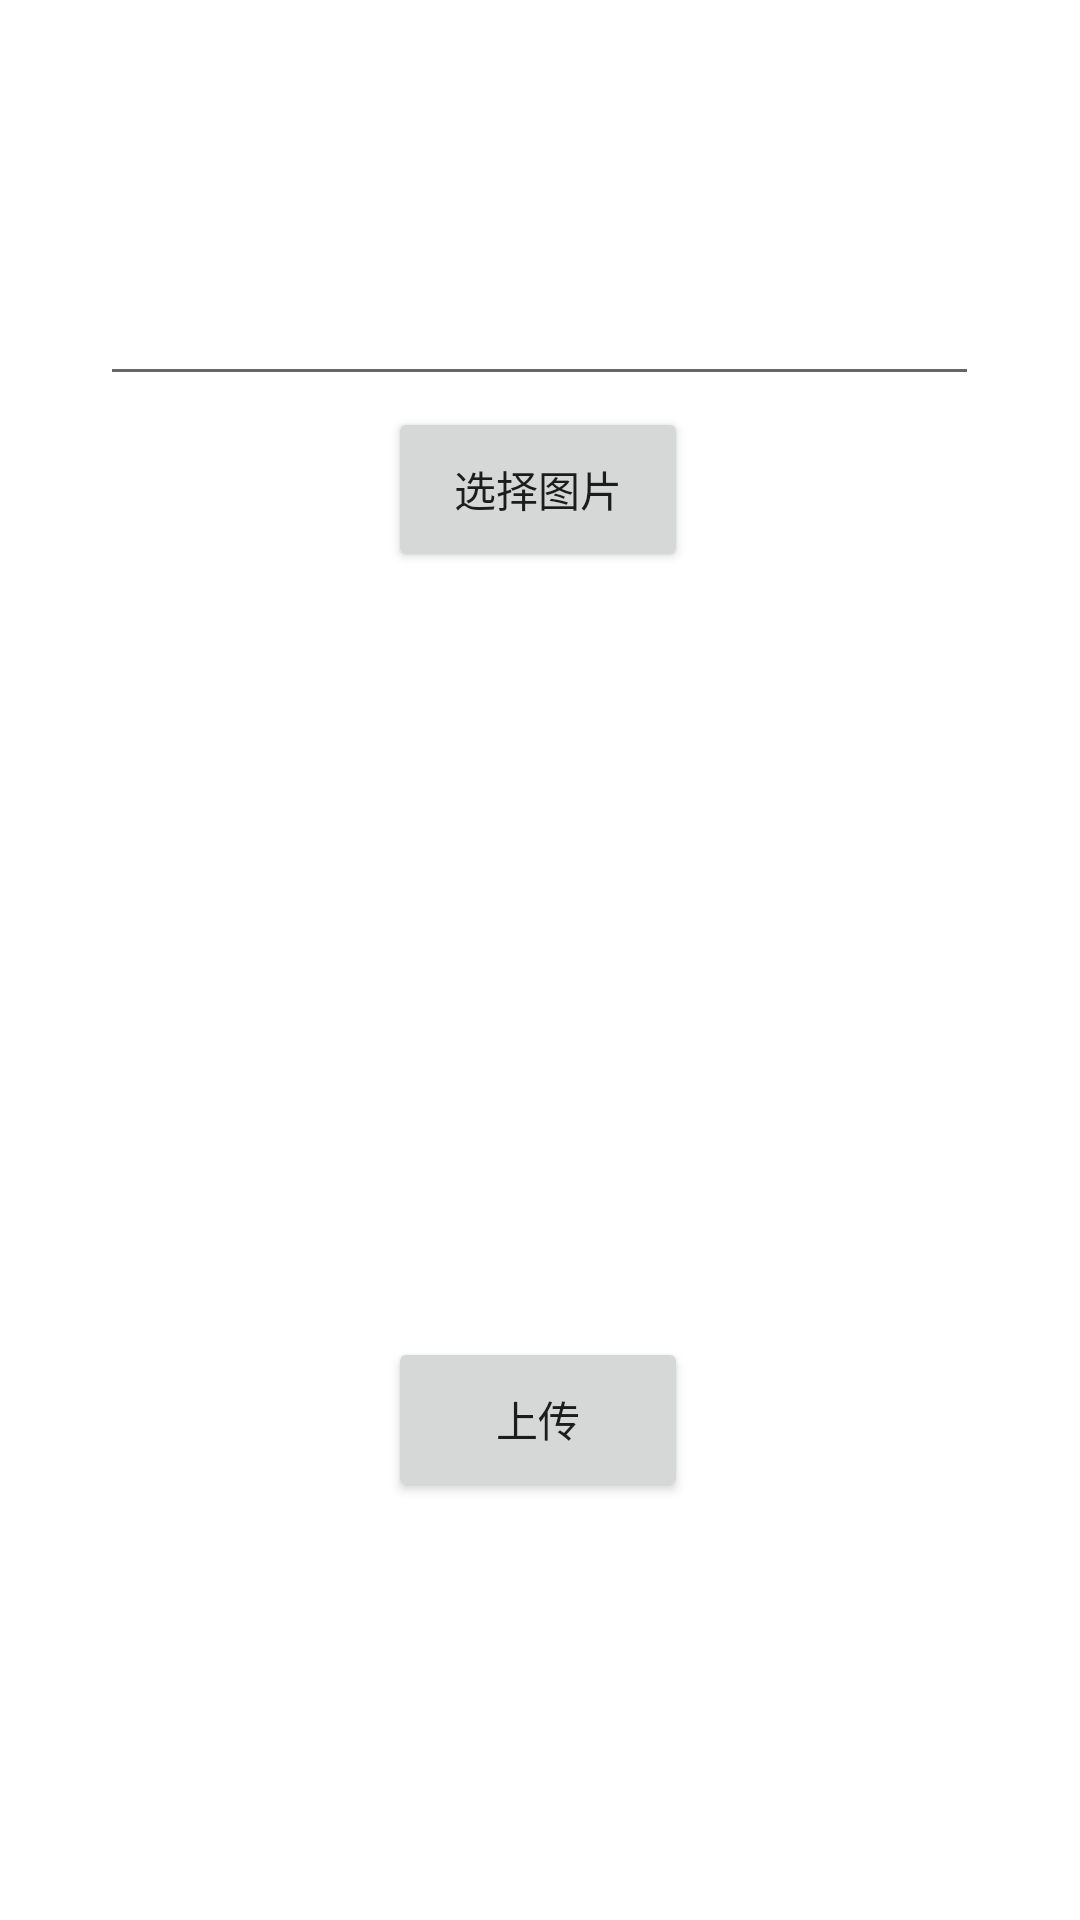

Here is an Android app screen rendered from its layout file. Give the layout XML and the strings, colors and styles it references.
<!-- AndroidManifest.xml: application theme Theme.PictureShare -->
<!-- res/layout/activity_share.xml -->
<?xml version="1.0" encoding="utf-8"?>
<androidx.constraintlayout.widget.ConstraintLayout xmlns:android="http://schemas.android.com/apk/res/android"
    xmlns:app="http://schemas.android.com/apk/res-auto"
    xmlns:tools="http://schemas.android.com/tools"
    android:layout_width="match_parent"
    android:layout_height="match_parent"
    tools:context=".ShareActivity">

    <EditText
        android:id="@+id/editTextUploadTitle"
        android:layout_width="293dp"
        android:layout_height="52dp"
        app:layout_constraintBottom_toBottomOf="parent"
        app:layout_constraintEnd_toEndOf="parent"
        app:layout_constraintHorizontal_bias="0.497"
        app:layout_constraintStart_toStartOf="parent"
        app:layout_constraintTop_toTopOf="parent"
        app:layout_constraintVertical_bias="0.136" />

    <Button
        android:id="@+id/button_select_picture"
        android:layout_width="100dp"
        android:layout_height="55dp"
        android:text="@string/select_picture_hint"
        app:layout_constraintBottom_toBottomOf="parent"
        app:layout_constraintEnd_toEndOf="parent"
        app:layout_constraintHorizontal_bias="0.498"
        app:layout_constraintStart_toStartOf="parent"
        app:layout_constraintTop_toTopOf="parent"
        app:layout_constraintVertical_bias="0.232"
        tools:ignore="MissingConstraints" />

    <ImageView
        android:id="@+id/imageViewUploadPicture"
        android:layout_width="351dp"
        android:layout_height="277dp"
        app:layout_constraintBottom_toBottomOf="parent"
        app:layout_constraintEnd_toEndOf="parent"
        app:layout_constraintStart_toStartOf="parent"
        app:layout_constraintTop_toTopOf="parent"
        tools:ignore="MissingConstraints"
        tools:srcCompat="@tools:sample/backgrounds/scenic" />

    <Button
        android:id="@+id/buttonUpload"
        android:layout_width="100dp"
        android:layout_height="55dp"
        android:text="@string/upload_hint"
        app:layout_constraintBottom_toBottomOf="parent"
        app:layout_constraintEnd_toEndOf="parent"
        app:layout_constraintHorizontal_bias="0.498"
        app:layout_constraintStart_toStartOf="parent"
        app:layout_constraintTop_toTopOf="parent"
        app:layout_constraintVertical_bias="0.762"
        tools:ignore="MissingConstraints" />
</androidx.constraintlayout.widget.ConstraintLayout>
<!-- resources referenced by this layout -->
<resources>
  <string name="select_picture_hint">选择图片</string>
  <string name="upload_hint">上传</string>
  <style name="Theme.PictureShare" parent="Theme.MaterialComponents.DayNight.DarkActionBar">
          
          <item name="colorPrimary">@color/purple_500</item>
          <item name="colorPrimaryVariant">@color/purple_700</item>
          <item name="colorOnPrimary">@color/white</item>
          
          <item name="colorSecondary">@color/teal_200</item>
          <item name="colorSecondaryVariant">@color/teal_700</item>
          <item name="colorOnSecondary">@color/black</item>
          
          <item name="android:statusBarColor" tools:targetApi="l">?attr/colorPrimaryVariant</item>
          
      </style>
  <!-- not gathered from this repository: default colours our renderer supplied (Android Studio template values) -->
  <color name="purple_500">#FF6200EE</color>
  <color name="purple_700">#FF3700B3</color>
  <color name="teal_200">#FF03DAC5</color>
  <color name="teal_700">#FF018786</color>
  <color name="black">#FF000000</color>
  <color name="white">#FFFFFFFF</color>
</resources>
